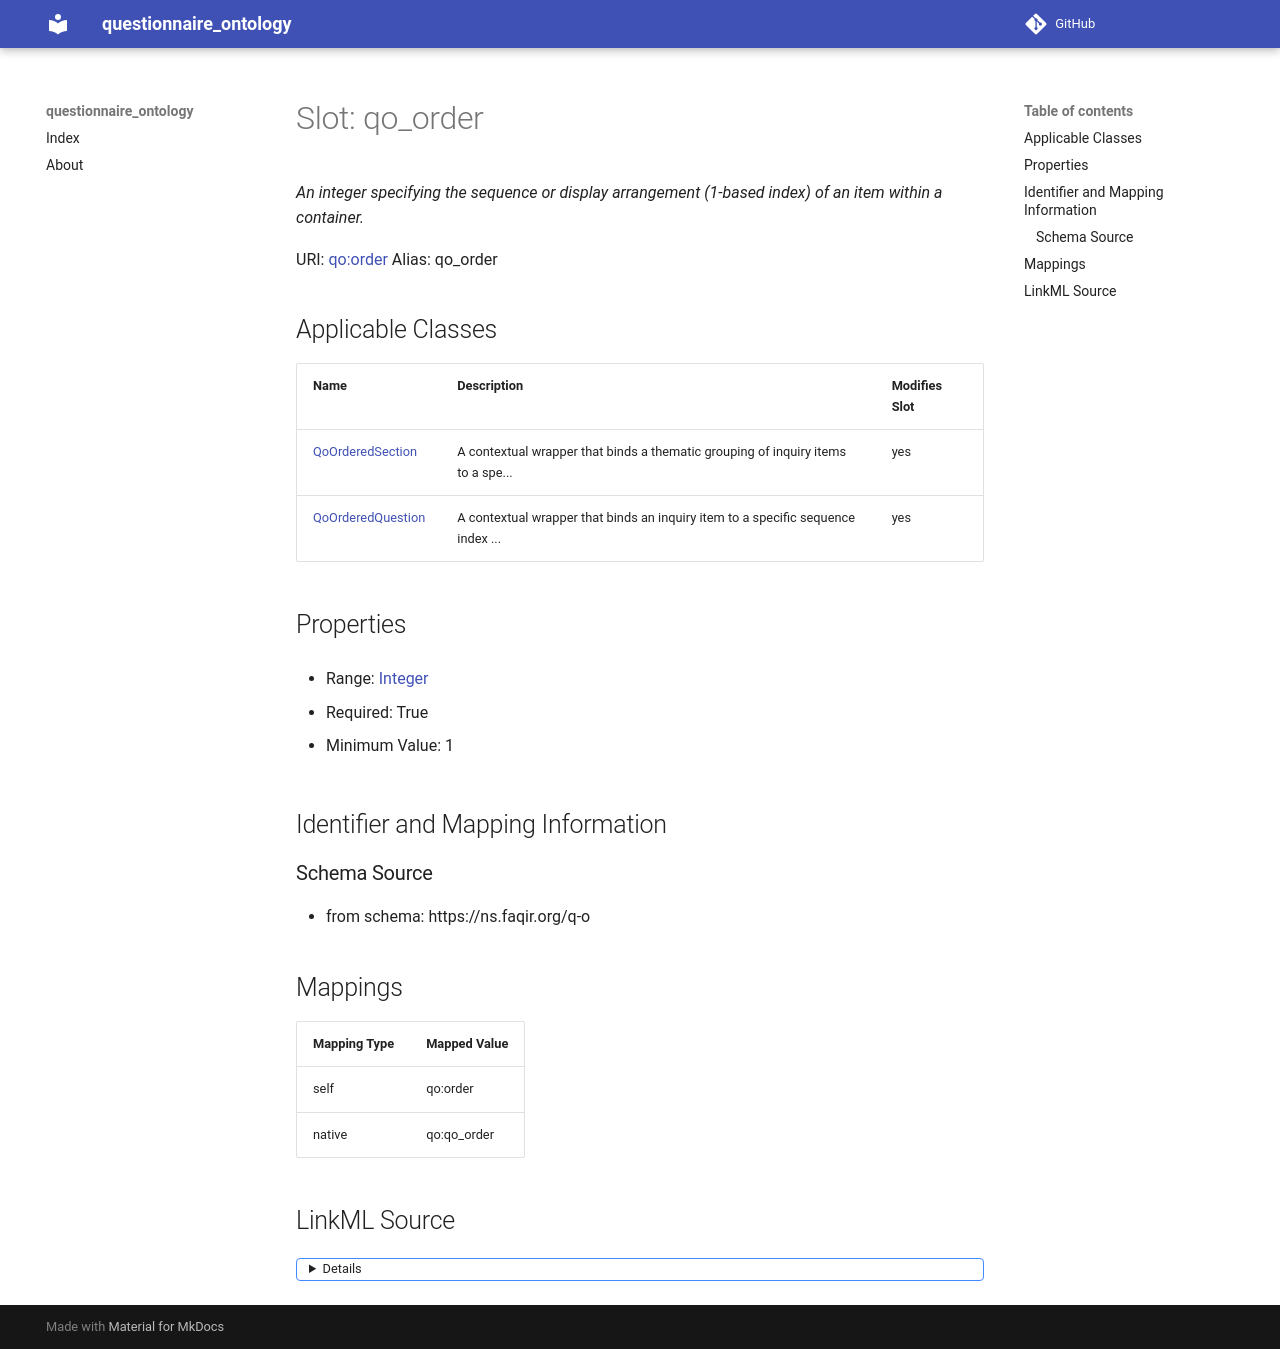

repository: faqirfoundation/questionnaire-ontology · page: qo_order/index.html · generator: mkdocs



# Slot: qo_order 


_An integer specifying the sequence or display arrangement (1-based index) of an item within a container._





URI: [qo:order](https://ns.faqir.org/q-o#order)
Alias: qo_order

<!-- no inheritance hierarchy -->





## Applicable Classes

| Name | Description | Modifies Slot |
| --- | --- | --- |
| [QoOrderedQuestion](QoOrderedQuestion.md) | A contextual wrapper that binds an inquiry item to a specific sequence index ... |  yes  |
| [QoOrderedSection](QoOrderedSection.md) | A contextual wrapper that binds a thematic grouping of inquiry items to a spe... |  yes  |







## Properties

* Range: [Integer](Integer.md)

* Required: True

* Minimum Value: 1





## Identifier and Mapping Information







### Schema Source


* from schema: https://ns.faqir.org/q-o




## Mappings

| Mapping Type | Mapped Value |
| ---  | ---  |
| self | qo:order |
| native | qo:qo_order |




## LinkML Source

<details>
```yaml
name: qo_order
description: An integer specifying the sequence or display arrangement (1-based index)
  of an item within a container.
from_schema: https://ns.faqir.org/q-o
rank: 1000
slot_uri: qo:order
alias: qo_order
domain_of:
- qo_OrderedSection
- qo_OrderedQuestion
range: integer
required: true
minimum_value: 1

```
</details>
